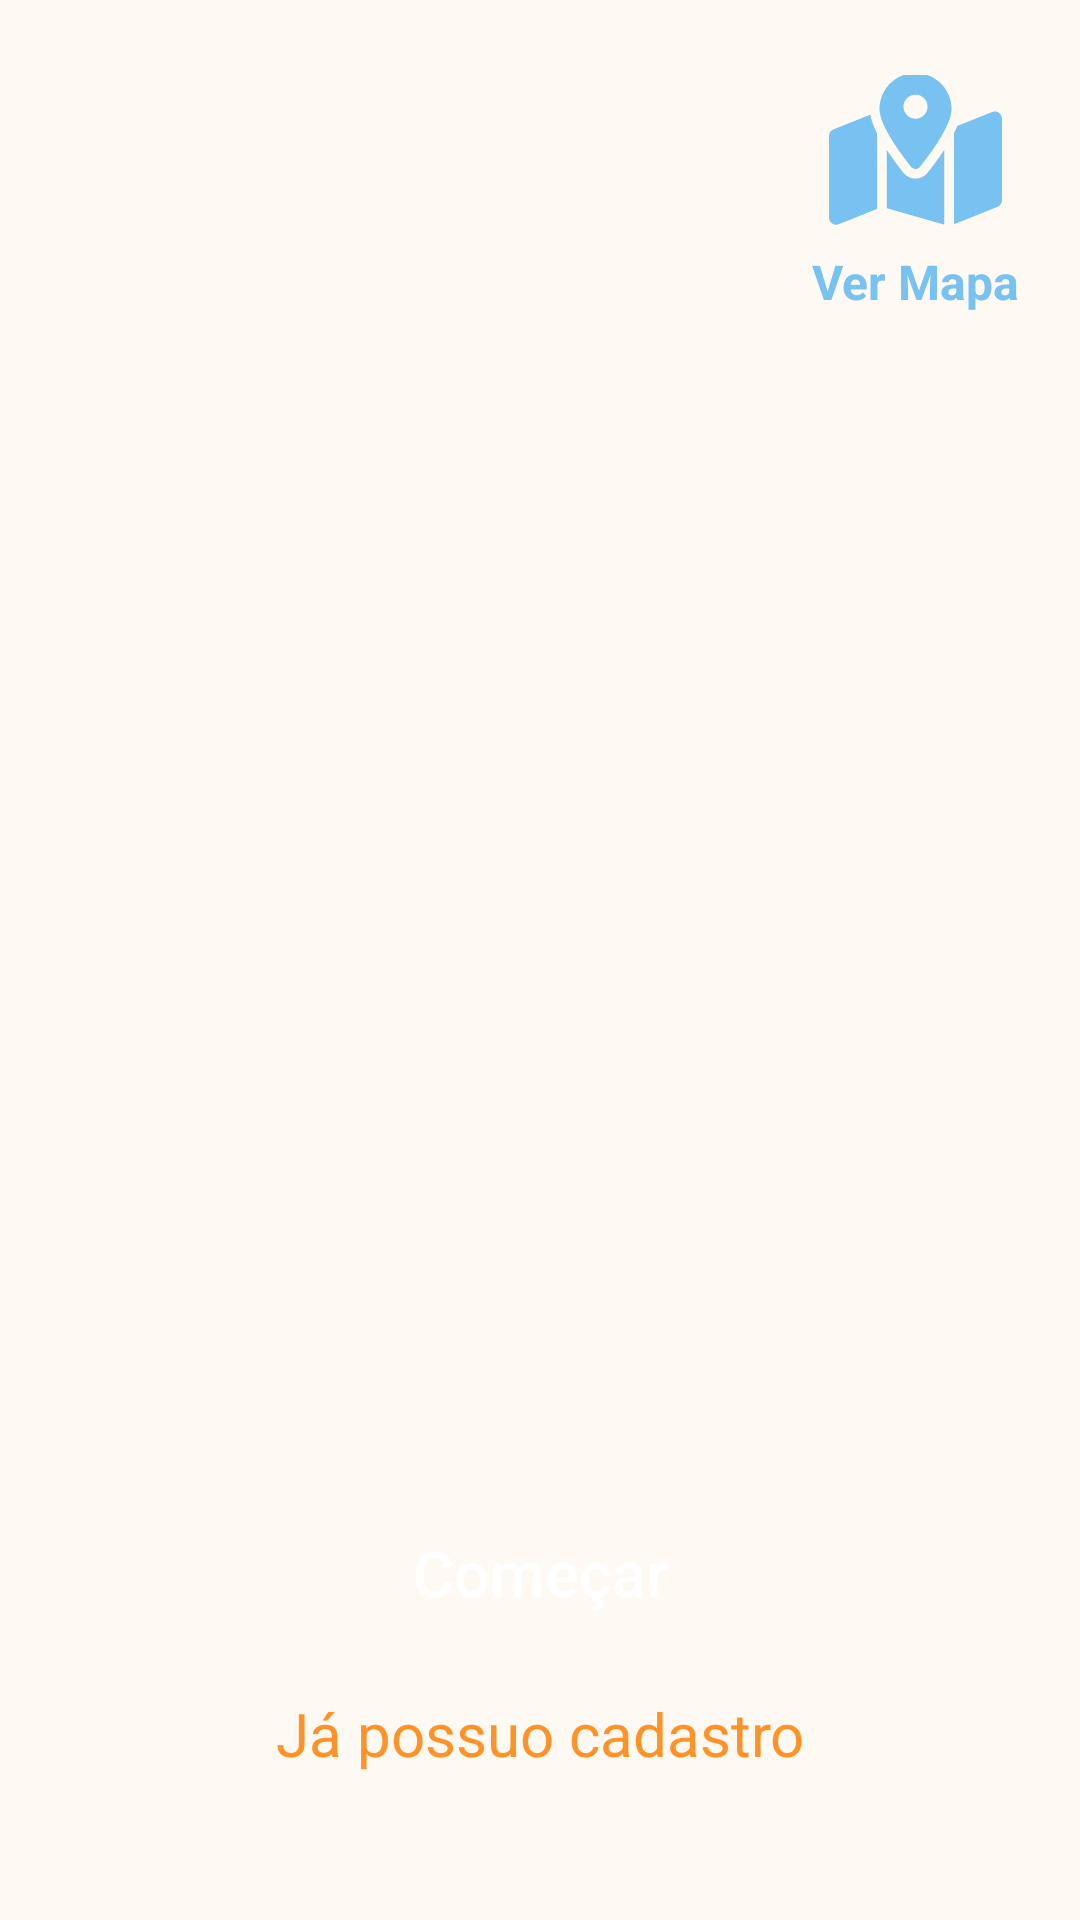

Write the Android layout XML for this screen, with the resource values it uses.
<!-- AndroidManifest.xml: activity theme AppTheme -->
<!-- res/layout/activity_opening.xml -->
<?xml version="1.0" encoding="utf-8"?>
<androidx.constraintlayout.widget.ConstraintLayout xmlns:android="http://schemas.android.com/apk/res/android"
    xmlns:app="http://schemas.android.com/apk/res-auto"
    xmlns:tools="http://schemas.android.com/tools"
    android:layout_width="match_parent"
    android:layout_height="match_parent"
    android:background="@color/background"
    tools:context=".OpeningActivity">

    <androidx.appcompat.widget.AppCompatImageView
        android:id="@+id/logo"
        android:layout_width="0dp"
        android:layout_height="0dp"
        android:src="@drawable/img_logo"
        app:layout_constraintBottom_toBottomOf="parent"
        app:layout_constraintEnd_toEndOf="parent"
        app:layout_constraintStart_toStartOf="parent"
        app:layout_constraintTop_toTopOf="parent"
        app:layout_constraintVertical_bias="0.5" />

    <androidx.appcompat.widget.AppCompatImageButton
        android:id="@+id/imgBtnMap"
        android:layout_width="60dp"
        android:layout_height="50dp"
        android:layout_marginTop="25dp"
        android:layout_marginEnd="25dp"
        android:background="@color/background"
        android:src="@drawable/icon_map"
        app:layout_constraintEnd_toEndOf="parent"
        app:layout_constraintTop_toTopOf="parent" />

    <TextView
        android:layout_width="wrap_content"
        android:layout_height="wrap_content"
        android:text="Ver Mapa"
        android:textColor="@color/blue"
        android:textSize="16sp"
        android:layout_marginTop="8dp"
        android:textStyle="bold"
        app:layout_constraintEnd_toEndOf="@+id/imgBtnMap"
        app:layout_constraintStart_toStartOf="@+id/imgBtnMap"
        app:layout_constraintTop_toBottomOf="@+id/imgBtnMap" />

    <androidx.appcompat.widget.AppCompatButton
        android:id="@+id/btnBegin"
        style="@style/ButtonsStyle"
        android:text="@string/begin"
        android:backgroundTint="@color/orange"
        app:layout_constraintBottom_toBottomOf="parent"
        app:layout_constraintEnd_toEndOf="parent"
        app:layout_constraintStart_toStartOf="parent"
        app:layout_constraintTop_toTopOf="parent"
        app:layout_constraintVertical_bias="0.85" />

    <androidx.appcompat.widget.AppCompatTextView
        android:id="@+id/btnAlready"
        android:layout_width="wrap_content"
        android:layout_height="wrap_content"
        android:layout_marginTop="12dp"
        android:text="@string/already"
        android:textAlignment="center"
        android:textColor="@color/orange"
        android:textSize="20sp"
        app:layout_constraintEnd_toEndOf="parent"
        app:layout_constraintStart_toStartOf="parent"
        app:layout_constraintTop_toBottomOf="@+id/btnBegin" />

</androidx.constraintlayout.widget.ConstraintLayout>
<!-- resources referenced by this layout -->
<resources>
  <color name="background">#FFF9F3</color>
  <color name="blue">#77C2F1</color>
  <color name="orange">#FF9328</color>
  <!-- drawable icon_map: png bitmap (drawable, 1220 bytes) -->
  <string name="already">Já possuo cadastro</string>
  <string name="begin">Começar</string>
  <style name="ButtonsStyle">
          <item name="android:layout_width">match_parent</item>
          <item name="android:textAllCaps">false</item>
          <item name="android:layout_height">wrap_content</item>
          <item name="android:layout_marginLeft">40dp</item>
          <item name="android:layout_marginRight">40dp</item>
          <item name="android:textColor">@color/white</item>
          <item name="android:textAlignment">center</item>
          <item name="android:textSize">21sp</item>
          <item name="android:padding">14dp</item>
          <item name="android:background">@drawable/shape_button</item>
          <item name="android:elevation">10dp</item>
      </style>
  <style name="AppTheme" parent="Theme.AppCompat.Light.NoActionBar">
          
      </style>
  <color name="white">#FFFFFFFF</color>
</resources>
